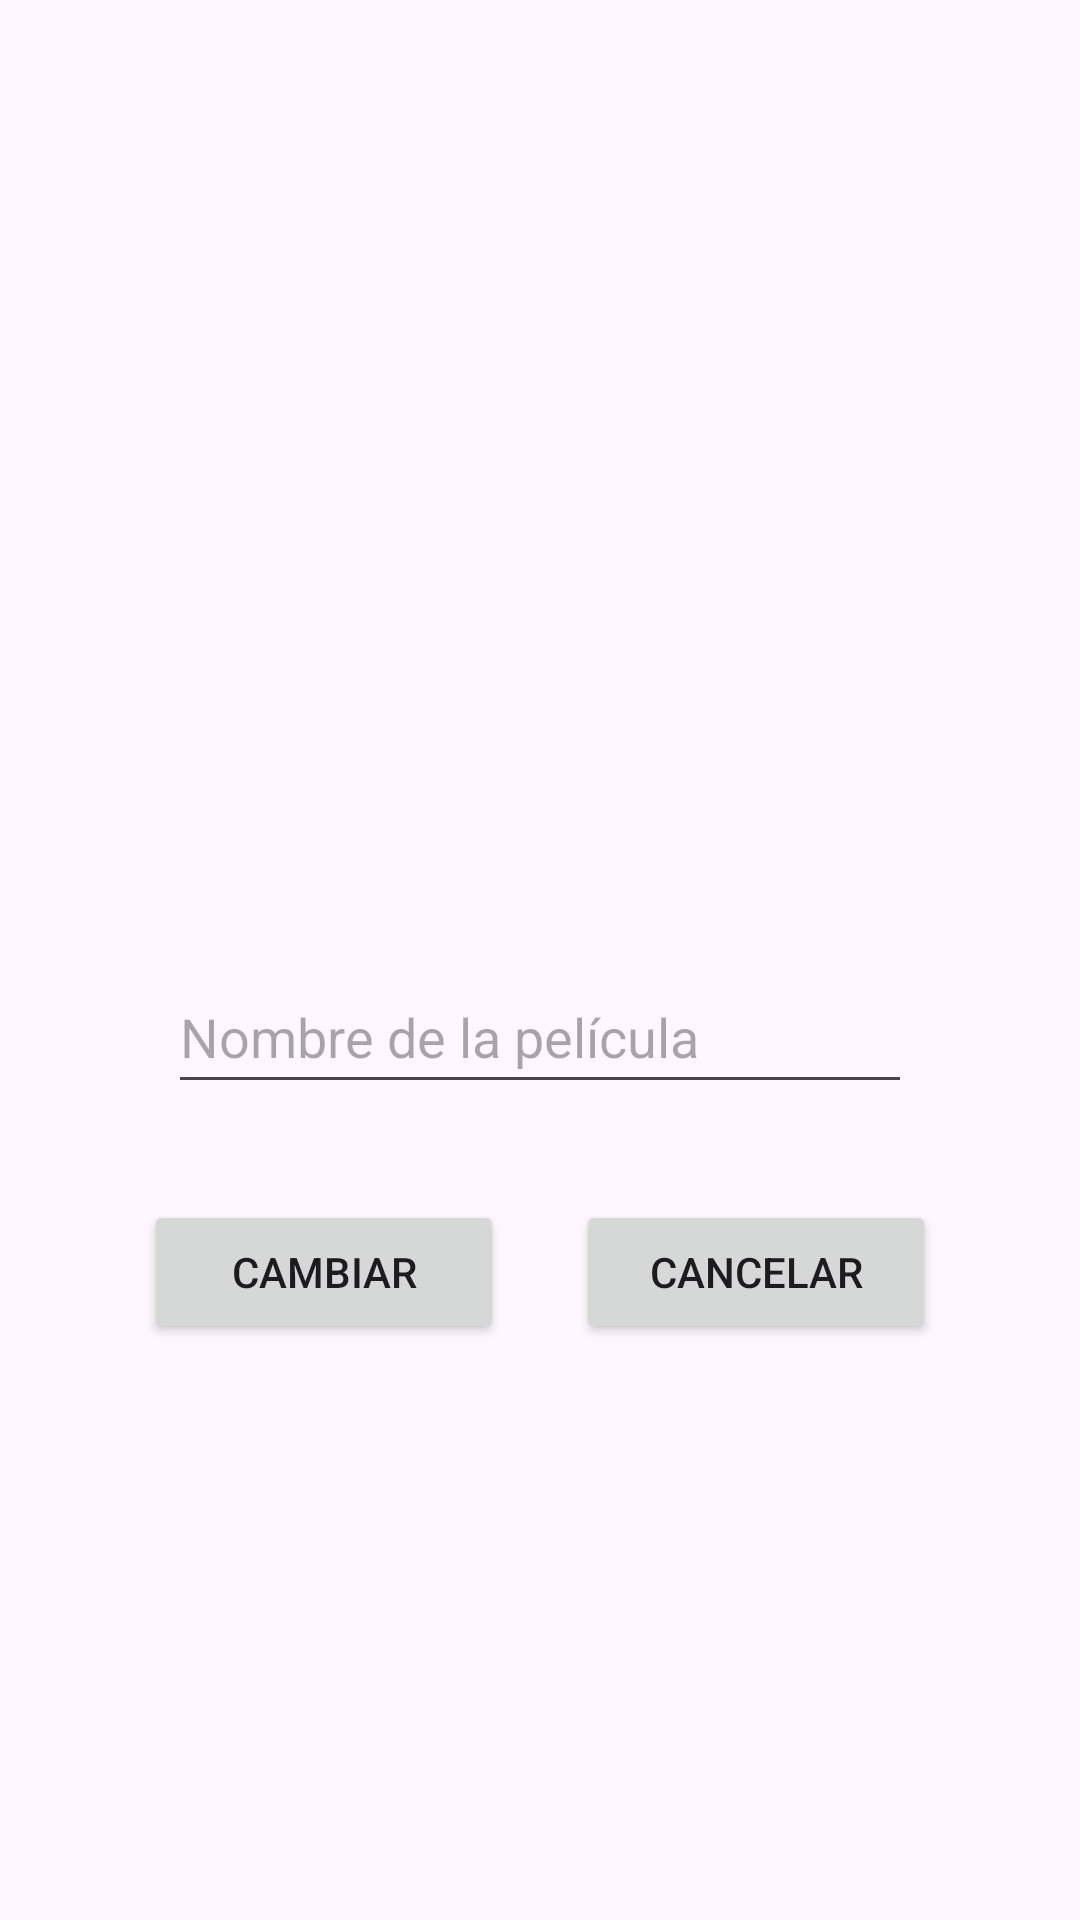

This screen was rendered from an Android layout file. Write that file and the resources it references.
<!-- AndroidManifest.xml: application theme Theme.UD06CP01 -->
<!-- res/layout/activity_editar.xml -->
<?xml version="1.0" encoding="utf-8"?>
<LinearLayout xmlns:android="http://schemas.android.com/apk/res/android"
    android:id="@+id/raiz"
    android:layout_width="match_parent"
    android:layout_height="match_parent"
    android:gravity="center_horizontal"
    android:orientation="vertical"
    android:padding="24dp">

    <ImageView
        android:id="@+id/ivEditarPoster"
        android:layout_width="wrap_content"
        android:layout_height="200dp"
        android:layout_marginTop="64dp"
        android:adjustViewBounds="true"
        android:contentDescription="@string/poster" />

    <EditText
        android:id="@+id/etNombre"
        android:layout_width="match_parent"
        android:layout_height="wrap_content"
        android:layout_marginStart="32dp"
        android:layout_marginTop="32dp"
        android:layout_marginEnd="32dp"
        android:hint="@string/nombre_pelicula"
        android:importantForAutofill="no"
        android:inputType="textCapSentences"
        android:minHeight="48dp" />

    <LinearLayout
        android:layout_width="match_parent"
        android:layout_height="wrap_content"
        android:layout_marginTop="32dp"
        android:orientation="horizontal">

        <Button
            android:id="@+id/btnCambiar"
            android:layout_width="0dp"
            android:layout_height="wrap_content"
            android:layout_marginStart="24dp"
            android:layout_marginEnd="12dp"
            android:layout_weight="1"
            android:text="@string/cambiar" />

        <Button
            android:id="@+id/btnCancelar"
            android:layout_width="0dp"
            android:layout_height="wrap_content"
            android:layout_marginStart="12dp"
            android:layout_marginEnd="24dp"
            android:layout_weight="1"
            android:text="@string/cancelar" />
    </LinearLayout>
</LinearLayout>
<!-- resources referenced by this layout -->
<resources>
  <string name="cambiar">Cambiar</string>
  <string name="cancelar">Cancelar</string>
  <string name="nombre_pelicula">Nombre de la película</string>
  <string name="poster">Póster de la película</string>
  <style name="Theme.UD06CP01" parent="Base.Theme.UD06CP01" />
  <style name="Base.Theme.UD06CP01" parent="Theme.Material3.Light">
      </style>
</resources>
